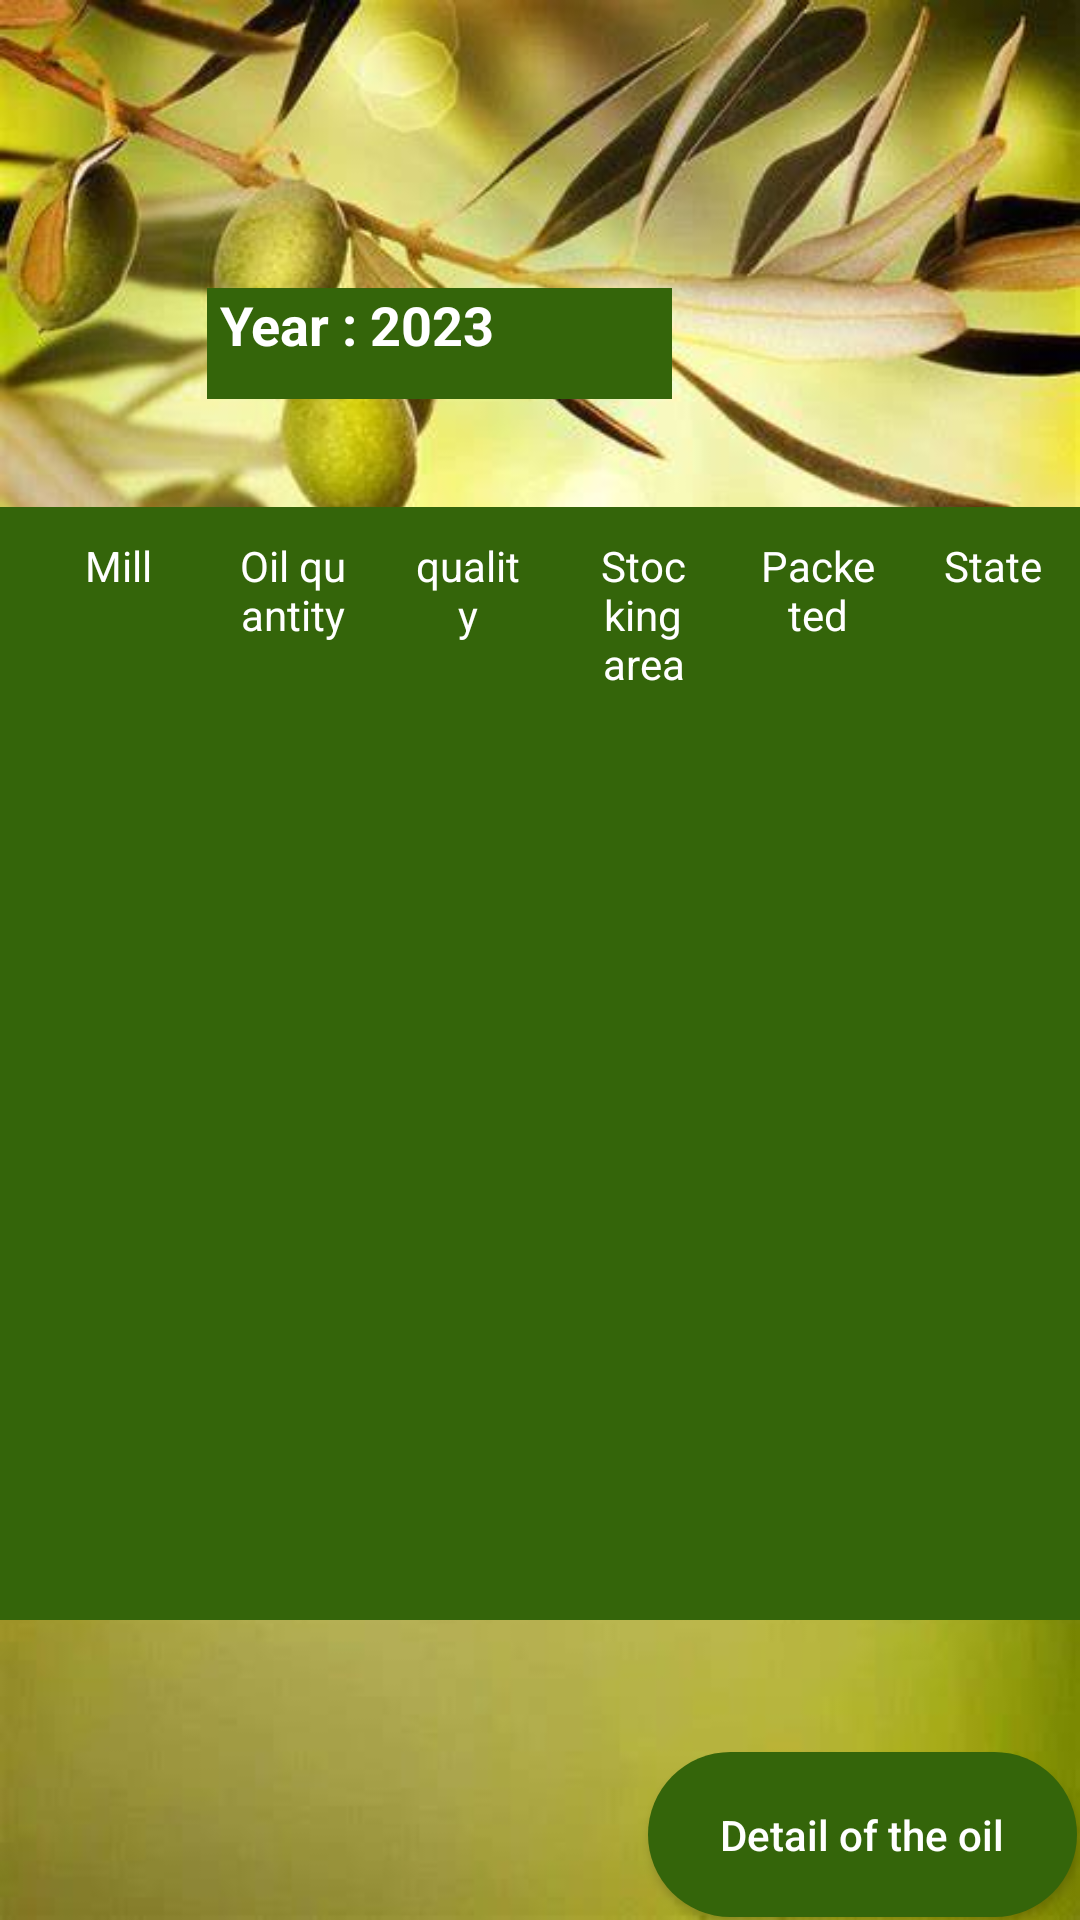

The Android layout XML behind this screen, and the referenced resources:
<!-- AndroidManifest.xml: application theme Theme.MyApplication_Oil4Med -->
<!-- res/layout/activity_my_olive_oils.xml -->
<?xml version="1.0" encoding="utf-8"?>
<androidx.constraintlayout.widget.ConstraintLayout xmlns:android="http://schemas.android.com/apk/res/android"
    xmlns:app="http://schemas.android.com/apk/res-auto"
    xmlns:tools="http://schemas.android.com/tools"
    android:layout_width="match_parent"
    android:layout_height="match_parent"
    tools:context=".MyOliveOilsActivity"
    android:background="@drawable/ecran">

    <TextView
        android:id="@+id/texteyear2"
        android:layout_width="155dp"
        android:layout_height="37dp"
        android:layout_marginTop="96dp"
        android:layout_marginEnd="136dp"
        android:background="@color/white"
        android:text=" Year : 2023"
        android:textColor="@android:color/white"
        android:textSize="18sp"
        android:textStyle="bold"
        app:layout_constraintEnd_toEndOf="parent"
        app:layout_constraintTop_toTopOf="parent" />

    <TableLayout
        android:id="@+id/tableLayout2"
        android:layout_width="408dp"
        android:layout_height="371dp"
        android:layout_marginTop="36dp"
        android:background="@color/white"
        app:layout_constraintEnd_toEndOf="parent"
        app:layout_constraintTop_toBottomOf="@+id/texteyear2">

        <TableRow android:background="@color/white">

            <TextView
                android:layout_width="0dp"
                android:layout_height="match_parent"
                android:layout_weight="4"
                android:gravity="center_horizontal"
                android:padding="10sp"
                android:text="Production Date"
                android:textColor="@android:color/white"
                android:textSize="12sp" />

            <TextView
                android:layout_width="0dp"
                android:layout_height="match_parent"
                android:layout_weight="4"
                android:gravity="center_horizontal"
                android:padding="10sp"
                android:text="Mill"
                android:textColor="@android:color/white"
                android:textSize="14sp" />

            <TextView
                android:layout_width="0dp"
                android:layout_height="match_parent"
                android:layout_weight="4"
                android:gravity="center_horizontal"
                android:padding="10sp"
                android:text="Oil quantity"
                android:textColor="@android:color/white"
                android:textSize="14sp" />

            <TextView
                android:layout_width="0dp"
                android:layout_height="match_parent"
                android:layout_weight="4"
                android:gravity="center_horizontal"
                android:padding="10sp"
                android:text="quality"
                android:textColor="@android:color/white"
                android:textSize="14sp" />

            <TextView
                android:layout_width="0dp"
                android:layout_height="match_parent"
                android:layout_weight="4"
                android:gravity="center_horizontal"
                android:padding="10sp"
                android:text="Stocking area"
                android:textColor="@android:color/white"
                android:textSize="14sp" />

            <TextView
                android:layout_width="0dp"
                android:layout_height="match_parent"
                android:layout_weight="4"
                android:gravity="center_horizontal"
                android:padding="10sp"
                android:text="Packeted"
                android:textColor="@android:color/white"
                android:textSize="14sp" />

            <TextView
                android:layout_width="0dp"
                android:layout_height="match_parent"
                android:layout_weight="4"
                android:gravity="center_horizontal"
                android:padding="10sp"
                android:text="State"
                android:textColor="@android:color/white"
                android:textSize="14sp" />
        </TableRow>

        <TableRow
            android:layout_width="match_parent"
            android:layout_height="match_parent" />

        <TableRow
            android:layout_width="match_parent"
            android:layout_height="match_parent" />

        <TableRow
            android:layout_width="match_parent"
            android:layout_height="match_parent" />
    </TableLayout>

    <Button
        android:id="@+id/button9"
        android:layout_width="143dp"
        android:layout_height="55dp"
        android:layout_marginStart="216dp"
        android:layout_marginTop="44dp"
        android:background="@drawable/btncolor2"
        android:text="Detail of the oil"
        android:textAllCaps="false"
        android:textColor="@android:color/white"
        app:layout_constraintStart_toStartOf="parent"
        app:layout_constraintTop_toBottomOf="@+id/tableLayout2" />


</androidx.constraintlayout.widget.ConstraintLayout>
<!-- resources referenced by this layout -->
<resources>
  <color name="white">#34650A</color>
  <!-- drawable btncolor2 (drawable) -->
  <?xml version="1.0" encoding="utf-8"?>
  <shape xmlns:android="http://schemas.android.com/apk/res/android">
      <solid android:color="#34650A"/>
      <corners android:radius="80dp"/>
  </shape>
  <!-- drawable ecran: jpg bitmap (drawable, 28903 bytes) -->
  <style name="Theme.MyApplication_Oil4Med" parent="Theme.AppCompat.Light.NoActionBar">
          
          <item name="colorPrimary">@color/purple_500</item>
          <item name="colorPrimaryVariant">@color/purple_700</item>
          <item name="colorOnPrimary">@color/white</item>
          
          <item name="colorSecondary">@color/teal_200</item>
          <item name="colorSecondaryVariant">@color/teal_700</item>
          <item name="colorOnSecondary">@color/black</item>
          
          <item name="android:statusBarColor">?attr/colorPrimaryVariant</item>
          
      </style>
  <color name="purple_500">#FF6200EE</color>
  <color name="purple_700">#FF3700B3</color>
  <color name="teal_200">#FF03DAC5</color>
  <color name="teal_700">#C2C9A6</color>
  <color name="black">#CED6C3</color>
</resources>
